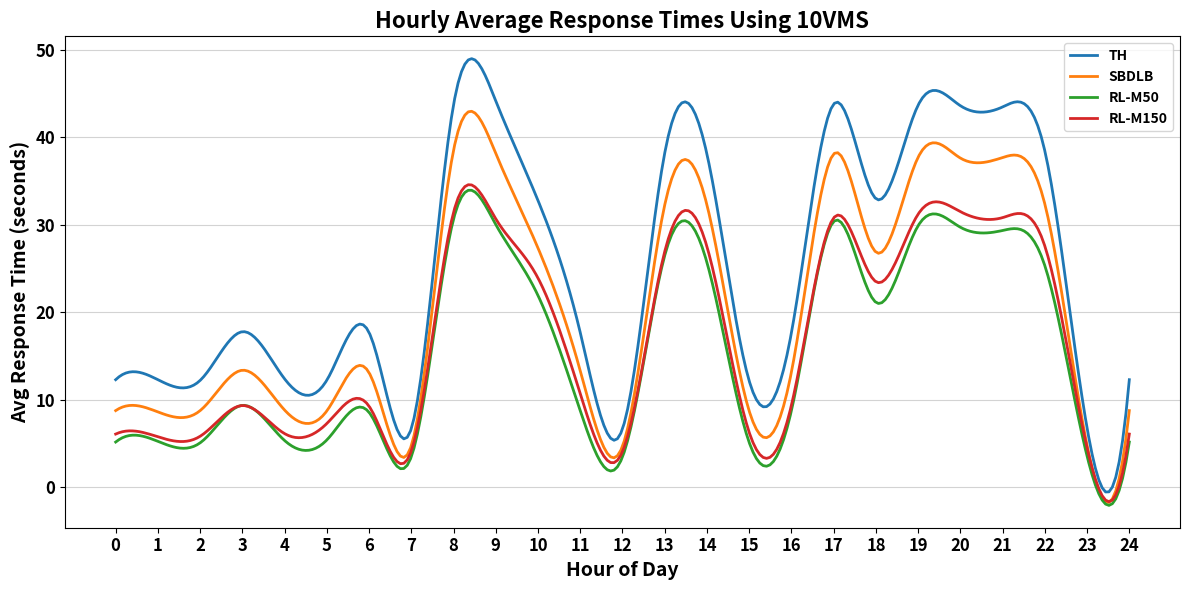

Source code (Python):
import matplotlib.pyplot as plt
import numpy as np
from scipy.interpolate import make_interp_spline
from matplotlib import font_manager

# X-axis: Hours of the day
hours = np.array(range(25))

# Original data
TH = np.array([12.3, 12.3, 12.22, 17.78, 12.39, 12.25, 17.69, 6.71, 43.71, 44.13, 32.76, 17.68, 6.68,
               38.19, 38.05, 12.16, 17.67, 43.78, 32.97, 43.66, 43.59, 43.45, 38.42, 6.78, 12.3])
SBDLB = np.array([8.77, 8.62, 8.77, 13.38, 8.83, 8.74, 13.1, 4.76, 38.51, 38.13, 27.33, 13.32, 4.7,
                  32.26, 32.25, 8.72, 13.18, 38.08, 26.87, 37.71, 37.61, 37.67, 32.36, 4.76, 8.77])
RL_M50 = np.array([5.18, 5.26, 5.09, 9.37, 5.35, 5.42, 8.57, 3.5, 30.65, 30.02, 21.91, 8.76, 3.48,
                   26.49, 25.68, 5.13, 8.78, 30.36, 21.13, 29.89, 29.71, 29.34, 25.32, 3.57, 5.18])
RL_M150 = np.array([6.09, 5.78, 5.84, 9.35, 6.14, 7.3, 9.27, 4.16, 31.42, 30.67, 23.9, 10.7, 4.08,
                    26.94, 27.49, 6.28, 9.39, 30.78, 23.49, 31.21, 31.49, 30.81, 27.56, 4.52, 6.09])

# Create smoother curves using spline interpolation
x_smooth = np.linspace(hours.min(), hours.max(), 300)

def smooth_line(x, y):
    spline = make_interp_spline(x, y, k=3)
    return spline(x_smooth)

# Plotting
plt.figure(figsize=(12, 6))
plt.plot(x_smooth, smooth_line(hours, TH), label='TH', linewidth=2)
plt.plot(x_smooth, smooth_line(hours, SBDLB), label='SBDLB', linewidth=2)
plt.plot(x_smooth, smooth_line(hours, RL_M50), label='RL-M50', linewidth=2)
plt.plot(x_smooth, smooth_line(hours, RL_M150), label='RL-M150', linewidth=2)

# Labels and title with bold text
plt.xlabel('Hour of Day', fontsize=14, fontweight='bold')
plt.ylabel('Avg Response Time (seconds)', fontsize=14, fontweight='bold')
plt.title('Hourly Average Response Times Using 10VMS', fontsize=16, fontweight='bold')

# Bold legend
plt.legend(fontsize=12, prop={'weight': 'bold'})
plt.grid(axis='y', color='lightgray')

# Bold axis ticks
plt.xticks(hours, fontsize=12, fontweight='bold')
plt.yticks(fontsize=12, fontweight='bold')

plt.tight_layout()
plt.show()
